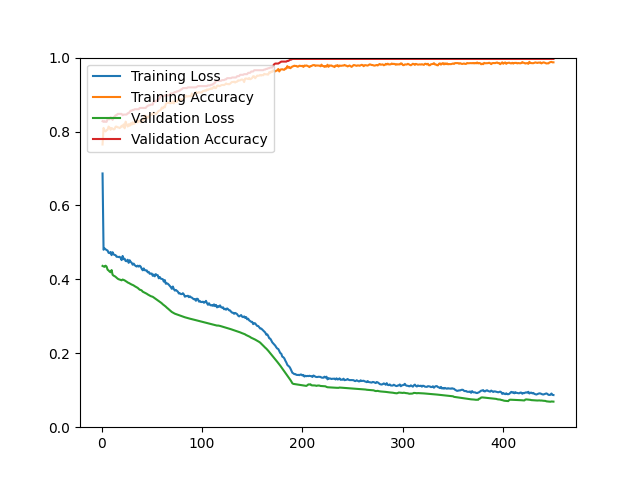

Source data for this figure (header and first rows):
epoch, loss, acc, val_loss, val_acc
1, 0.6865, 0.7649, 0.4364, 0.8280
2, 0.4801, 0.8097, 0.4349, 0.8262
3, 0.4838, 0.8026, 0.4339, 0.8280
4, 0.4813, 0.8002, 0.4370, 0.8262
5, 0.4794, 0.8037, 0.4346, 0.8262
6, 0.4781, 0.8047, 0.4263, 0.8333
7, 0.4717, 0.8133, 0.4240, 0.8333
8, 0.4710, 0.8107, 0.4212, 0.8333
9, 0.4741, 0.8047, 0.4191, 0.8387
10, 0.4655, 0.8095, 0.4252, 0.8369
11, 0.4734, 0.8079, 0.4125, 0.8315
12, 0.4676, 0.8057, 0.4100, 0.8387
13, 0.4662, 0.8065, 0.4087, 0.8405
14, 0.4654, 0.8131, 0.4068, 0.8441
15, 0.4611, 0.8133, 0.4045, 0.8441
16, 0.4611, 0.8113, 0.4020, 0.8477
17, 0.4603, 0.8111, 0.4004, 0.8477
18, 0.4610, 0.8093, 0.3996, 0.8477
19, 0.4580, 0.8113, 0.3985, 0.8477
20, 0.4521, 0.8157, 0.3974, 0.8477
21, 0.4633, 0.8133, 0.3995, 0.8441
22, 0.4545, 0.8193, 0.3984, 0.8459
23, 0.4558, 0.8087, 0.3973, 0.8459
24, 0.4496, 0.8267, 0.3953, 0.8459
25, 0.4492, 0.8189, 0.3938, 0.8459
26, 0.4531, 0.8135, 0.3916, 0.8495
27, 0.4447, 0.8197, 0.3905, 0.8495
28, 0.4517, 0.8155, 0.3890, 0.8530
29, 0.4474, 0.8221, 0.3875, 0.8566
30, 0.4448, 0.8187, 0.3859, 0.8566
31, 0.4397, 0.8251, 0.3849, 0.8584
32, 0.4427, 0.8205, 0.3835, 0.8584
33, 0.4386, 0.8217, 0.3816, 0.8602
34, 0.4361, 0.8292, 0.3801, 0.8602
35, 0.4347, 0.8314, 0.3786, 0.8602
36, 0.4371, 0.8249, 0.3769, 0.8602
37, 0.4345, 0.8287, 0.3743, 0.8602
38, 0.4369, 0.8294, 0.3720, 0.8638
39, 0.4344, 0.8249, 0.3713, 0.8638
40, 0.4286, 0.8289, 0.3699, 0.8638
41, 0.4245, 0.8324, 0.3667, 0.8638
42, 0.4296, 0.8310, 0.3653, 0.8638
43, 0.4247, 0.8430, 0.3639, 0.8638
44, 0.4242, 0.8424, 0.3625, 0.8638
45, 0.4242, 0.8364, 0.3611, 0.8674
46, 0.4190, 0.8398, 0.3592, 0.8692
47, 0.4203, 0.8380, 0.3577, 0.8710
48, 0.4150, 0.8438, 0.3562, 0.8710
49, 0.4156, 0.8464, 0.3546, 0.8728
50, 0.4157, 0.8450, 0.3536, 0.8728
51, 0.4096, 0.8498, 0.3528, 0.8728
52, 0.4130, 0.8512, 0.3509, 0.8817
53, 0.4082, 0.8494, 0.3492, 0.8817
54, 0.4141, 0.8466, 0.3472, 0.8817
55, 0.4114, 0.8494, 0.3454, 0.8835
56, 0.4111, 0.8532, 0.3436, 0.8853
57, 0.4029, 0.8559, 0.3416, 0.8871
58, 0.4062, 0.8571, 0.3396, 0.8907
59, 0.4019, 0.8585, 0.3373, 0.8961
60, 0.4011, 0.8647, 0.3352, 0.8961
... 390 more rows
